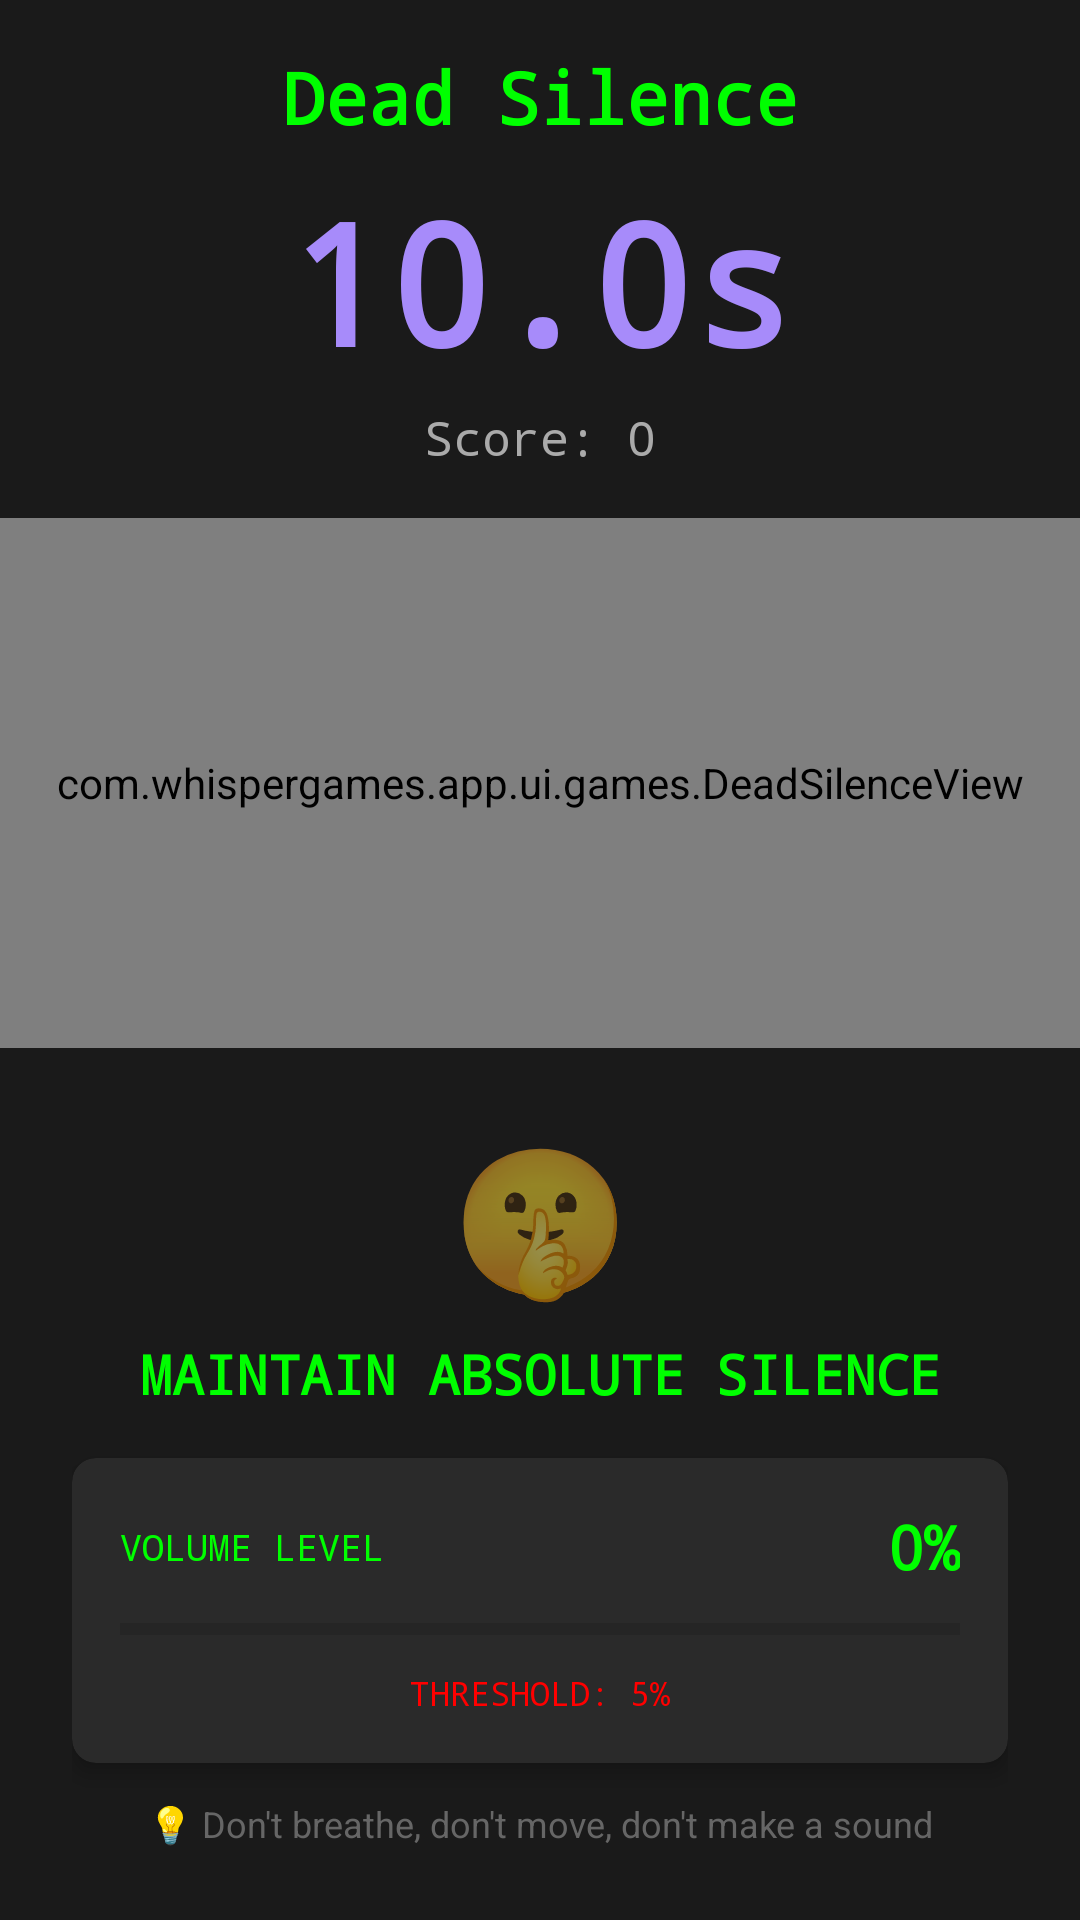

Here is an Android app screen rendered from its layout file. Give the layout XML and the strings, colors and styles it references.
<!-- AndroidManifest.xml: application theme Theme.WhisperGames -->
<!-- res/layout/activity_game_dead_silence.xml -->
<?xml version="1.0" encoding="utf-8"?>
<androidx.constraintlayout.widget.ConstraintLayout xmlns:android="http://schemas.android.com/apk/res/android"
    xmlns:app="http://schemas.android.com/apk/res-auto"
    android:layout_width="match_parent"
    android:layout_height="match_parent"
    android:background="@android:color/black">

    
    <LinearLayout
        android:id="@+id/topBar"
        android:layout_width="0dp"
        android:layout_height="wrap_content"
        android:orientation="vertical"
        android:padding="16dp"
        android:background="#1a1a1a"
        app:layout_constraintEnd_toEndOf="parent"
        app:layout_constraintStart_toStartOf="parent"
        app:layout_constraintTop_toTopOf="parent">

        
        <TextView
            android:id="@+id/tvGameTitle"
            android:layout_width="match_parent"
            android:layout_height="wrap_content"
            android:text="@string/game_dead_silence"
            android:textColor="#00FF00"
            android:textSize="24sp"
            android:textStyle="bold"
            android:gravity="center"
            android:fontFamily="monospace" />

        
        <TextView
            android:id="@+id/tvTimer"
            android:layout_width="match_parent"
            android:layout_height="wrap_content"
            android:layout_marginTop="8dp"
            android:text="10.0s"
            android:textColor="@color/accent_light"
            android:textSize="56sp"
            android:textStyle="bold"
            android:gravity="center"
            android:fontFamily="monospace" />

        
        <TextView
            android:id="@+id/tvScore"
            android:layout_width="match_parent"
            android:layout_height="wrap_content"
            android:layout_marginTop="4dp"
            android:text="Score: 0"
            android:textColor="#AAAAAA"
            android:textSize="16sp"
            android:gravity="center"
            android:fontFamily="monospace" />

    </LinearLayout>

    
    <com.whispergames.app.ui.games.DeadSilenceView
        android:id="@+id/deadSilenceView"
        android:layout_width="0dp"
        android:layout_height="0dp"
        app:layout_constraintBottom_toTopOf="@id/bottomInfo"
        app:layout_constraintEnd_toEndOf="parent"
        app:layout_constraintStart_toStartOf="parent"
        app:layout_constraintTop_toBottomOf="@id/topBar" />

    
    <LinearLayout
        android:id="@+id/bottomInfo"
        android:layout_width="0dp"
        android:layout_height="wrap_content"
        android:orientation="vertical"
        android:padding="24dp"
        android:background="#1a1a1a"
        app:layout_constraintBottom_toBottomOf="parent"
        app:layout_constraintEnd_toEndOf="parent"
        app:layout_constraintStart_toStartOf="parent">

        
        <TextView
            android:id="@+id/tvWarningIcon"
            android:layout_width="match_parent"
            android:layout_height="wrap_content"
            android:text="🤫"
            android:textSize="48sp"
            android:gravity="center"
            android:layout_marginBottom="8dp" />

        
        <TextView
            android:id="@+id/tvInstruction"
            android:layout_width="match_parent"
            android:layout_height="wrap_content"
            android:text="MAINTAIN ABSOLUTE SILENCE"
            android:textColor="#00FF00"
            android:textSize="18sp"
            android:textStyle="bold"
            android:gravity="center"
            android:fontFamily="monospace"
            android:layout_marginBottom="16dp" />

        
        <androidx.cardview.widget.CardView
            android:layout_width="match_parent"
            android:layout_height="wrap_content"
            app:cardBackgroundColor="#2a2a2a"
            app:cardCornerRadius="8dp"
            app:cardElevation="4dp">

            <LinearLayout
                android:layout_width="match_parent"
                android:layout_height="wrap_content"
                android:orientation="vertical"
                android:padding="16dp">

                <LinearLayout
                    android:layout_width="match_parent"
                    android:layout_height="wrap_content"
                    android:orientation="horizontal"
                    android:gravity="center_vertical">

                    <TextView
                        android:layout_width="0dp"
                        android:layout_height="wrap_content"
                        android:layout_weight="1"
                        android:text="VOLUME LEVEL"
                        android:textColor="#00FF00"
                        android:textSize="12sp"
                        android:fontFamily="monospace" />

                    <TextView
                        android:id="@+id/tvVolumePercent"
                        android:layout_width="wrap_content"
                        android:layout_height="wrap_content"
                        android:text="0%"
                        android:textColor="#00FF00"
                        android:textSize="20sp"
                        android:textStyle="bold"
                        android:fontFamily="monospace" />

                </LinearLayout>

                <ProgressBar
                    android:id="@+id/volumeIndicator"
                    style="?android:attr/progressBarStyleHorizontal"
                    android:layout_width="match_parent"
                    android:layout_height="12dp"
                    android:layout_marginTop="8dp"
                    android:max="100"
                    android:progress="0"
                    android:progressTint="#00FF00"
                    android:progressBackgroundTint="#1a1a1a" />

                <TextView
                    android:id="@+id/tvThreshold"
                    android:layout_width="match_parent"
                    android:layout_height="wrap_content"
                    android:layout_marginTop="8dp"
                    android:text="THRESHOLD: 5%"
                    android:textColor="#FF0000"
                    android:textSize="11sp"
                    android:gravity="center"
                    android:fontFamily="monospace" />

            </LinearLayout>

        </androidx.cardview.widget.CardView>

        
        <TextView
            android:id="@+id/tvTip"
            android:layout_width="match_parent"
            android:layout_height="wrap_content"
            android:layout_marginTop="12dp"
            android:text="💡 Don't breathe, don't move, don't make a sound"
            android:textColor="#666666"
            android:textSize="12sp"
            android:gravity="center"
            android:lineSpacingExtra="2dp" />

    </LinearLayout>

</androidx.constraintlayout.widget.ConstraintLayout>
<!-- resources referenced by this layout -->
<resources>
  <color name="accent_light">#A78BFA</color>
  <string name="game_dead_silence">Dead Silence</string>
  <style name="Theme.WhisperGames" parent="Theme.MaterialComponents.DayNight.NoActionBar">
          
          <item name="colorPrimary">@color/primary</item>
          <item name="colorPrimaryVariant">@color/primary_dark</item>
          <item name="colorOnPrimary">@color/white</item>
          
          <item name="colorSecondary">@color/secondary</item>
          <item name="colorSecondaryVariant">@color/secondary</item>
          <item name="colorOnSecondary">@color/white</item>
          
          <item name="android:statusBarColor">@color/background_main</item>
          <item name="android:windowLightStatusBar">true</item>
          
          <item name="android:windowBackground">@color/background_main</item>
          
          <item name="shapeAppearanceSmallComponent">@style/ShapeAppearance.WhisperGames.SmallComponent</item>
          <item name="shapeAppearanceMediumComponent">@style/ShapeAppearance.WhisperGames.MediumComponent</item>
      </style>
  <color name="primary">#8B5CF6</color>
  <color name="primary_dark">#7C3AED</color>
  <color name="white">#FFFFFFFF</color>
  <color name="secondary">#EC4899</color>
  <color name="background_main">#FFF7ED</color>
  <style name="ShapeAppearance.WhisperGames.SmallComponent" parent="ShapeAppearance.MaterialComponents.SmallComponent">
          <item name="cornerFamily">rounded</item>
          <item name="cornerSize">12dp</item>
      </style>
  <style name="ShapeAppearance.WhisperGames.MediumComponent" parent="ShapeAppearance.MaterialComponents.MediumComponent">
          <item name="cornerFamily">rounded</item>
          <item name="cornerSize">20dp</item>
      </style>
</resources>
